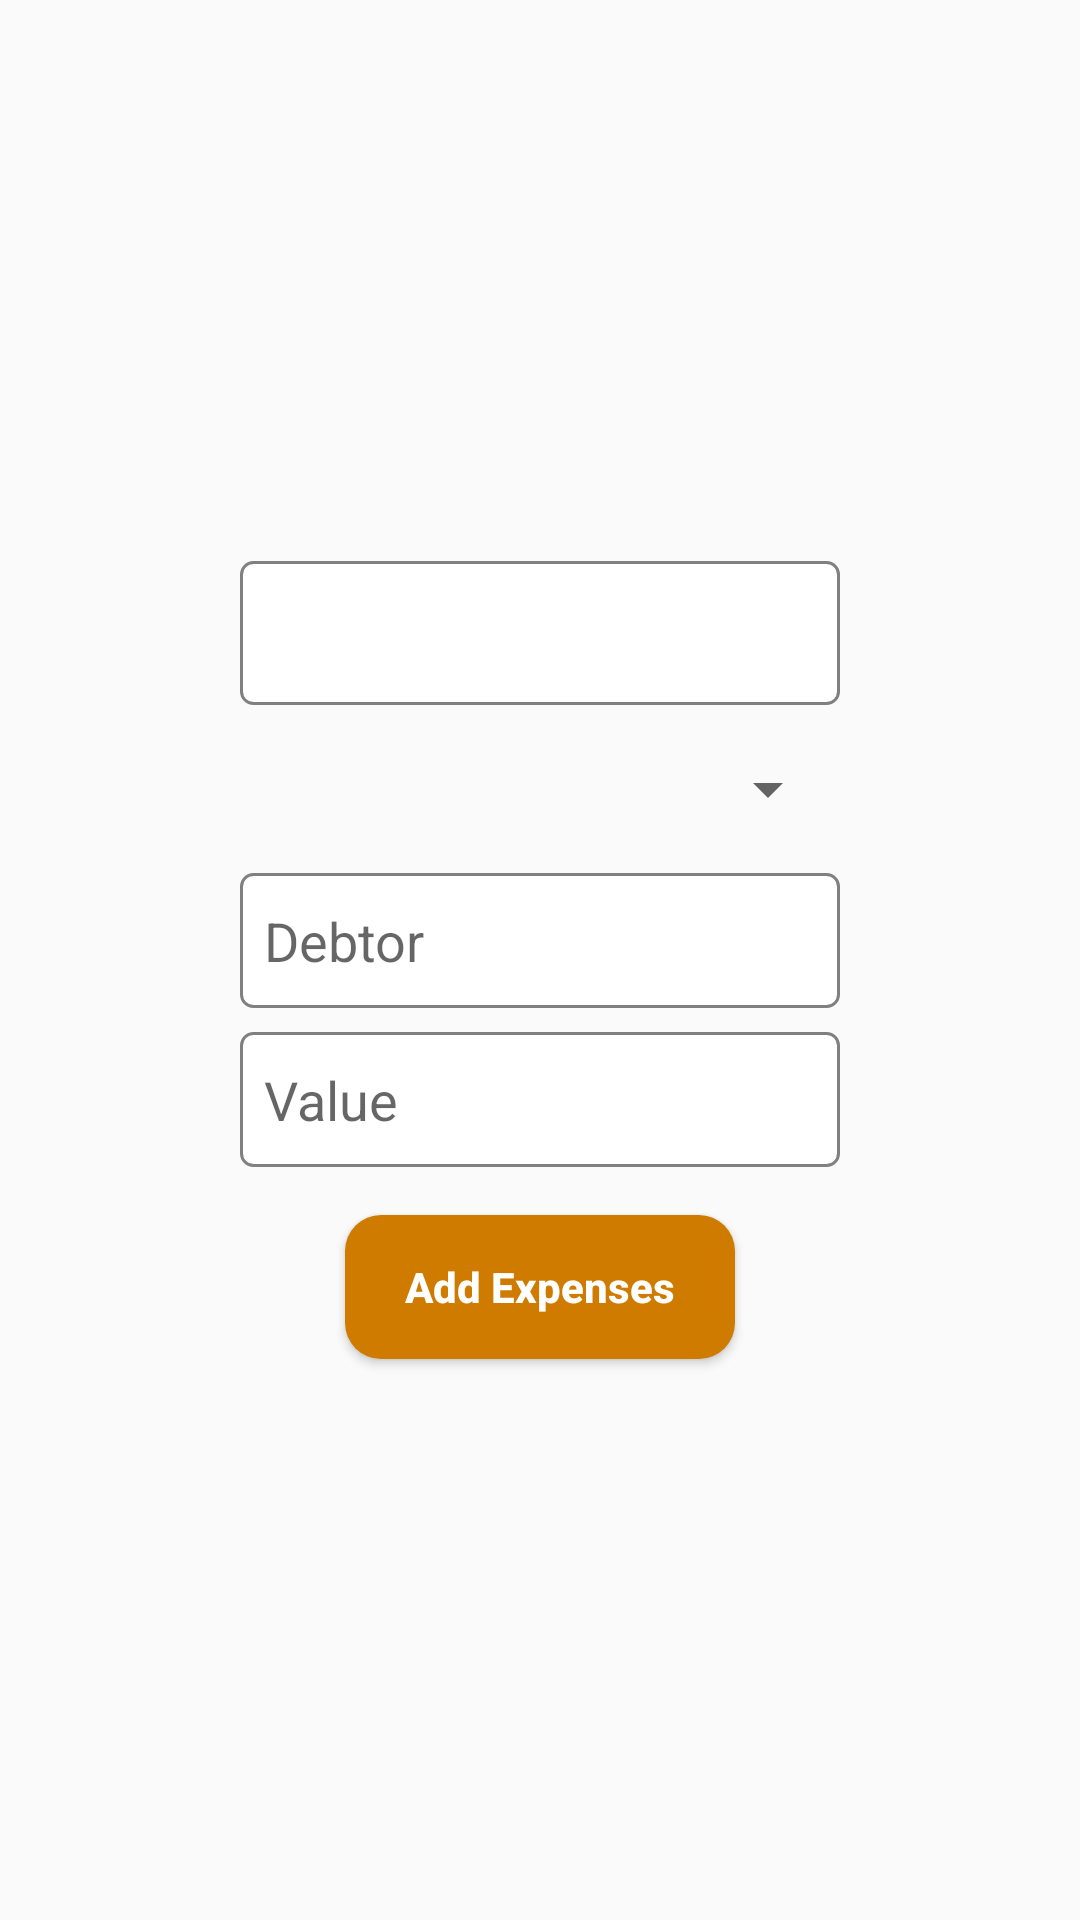

Android layout source for this screen:
<!-- AndroidManifest.xml: application theme AppTheme -->
<!-- res/layout/dialog_add_expenses.xml -->
<?xml version="1.0" encoding="utf-8"?>
<androidx.constraintlayout.widget.ConstraintLayout
        xmlns:android="http://schemas.android.com/apk/res/android" xmlns:app="http://schemas.android.com/apk/res-auto"
        xmlns:tools="http://schemas.android.com/tools"
        android:layout_width="match_parent"
        android:layout_height="wrap_content">

    <TextView
            android:id="@+id/tvDate"
            style="@style/Base.Widget.AppCompat.Button.Borderless"
            android:layout_width="wrap_content"
            android:layout_height="wrap_content"
            android:textAllCaps="false"
            android:layout_marginTop="8dp"
            tools:text="Mon , 04-04-2019"
            android:background="@drawable/rectangle_background"
            app:layout_constraintTop_toTopOf="parent"
            app:layout_constraintStart_toStartOf="parent"
            app:layout_constraintEnd_toEndOf="parent"
            app:layout_constraintBottom_toTopOf="@id/spPayments"
            app:layout_constraintVertical_chainStyle="packed"/>

    <androidx.appcompat.widget.AppCompatSpinner
            android:id="@+id/spPayments"
            android:layout_width="0dp"
            android:layout_height="wrap_content"
            android:layout_marginTop="16dp"
            app:layout_constraintTop_toBottomOf="@id/tvDate"
            app:layout_constraintStart_toStartOf="@id/etPaymentValue"
            app:layout_constraintEnd_toEndOf="@id/etPaymentValue"
            app:layout_constraintBottom_toTopOf="@id/etPaymentName"/>

    <EditText
            android:id="@+id/etPaymentName"
            android:layout_width="wrap_content"
            android:layout_height="wrap_content"
            android:layout_marginTop="16dp"
            android:paddingStart="8dp"
            android:paddingEnd="8dp"
            android:hint="@string/debtor"
            android:inputType="textPersonName"
            android:imeOptions="actionNext"
            android:background="@drawable/rectangle_background"
            app:layout_constraintBottom_toTopOf="@id/etPaymentValue"
            app:layout_constraintTop_toBottomOf="@id/spPayments"
            app:layout_constraintStart_toStartOf="parent"
            app:layout_constraintEnd_toEndOf="parent"
            tools:ignore="AutoFill,LabelFor"/>

    <EditText
            android:id="@+id/etPaymentValue"
            android:layout_width="wrap_content"
            android:layout_height="wrap_content"
            android:layout_marginTop="8dp"
            android:inputType="numberDecimal"
            android:imeOptions="actionDone"
            android:paddingStart="8dp"
            android:paddingEnd="8dp"
            android:hint="@string/add_value"
            android:background="@drawable/rectangle_background"
            app:layout_constraintTop_toBottomOf="@id/etPaymentName"
            app:layout_constraintStart_toStartOf="parent"
            app:layout_constraintEnd_toEndOf="parent"
            app:layout_constraintBottom_toBottomOf="@id/btnAdd"
            tools:ignore="AutoFill,LabelFor"/>

    <Button
            android:id="@+id/btnAdd"
            style="@style/ButtonBlue"
            android:text="@string/add_expenses"
            app:layout_constraintTop_toBottomOf="@id/etPaymentValue"
            app:layout_constraintBottom_toBottomOf="parent"
            app:layout_constraintStart_toStartOf="parent"
            app:layout_constraintEnd_toEndOf="parent"/>

</androidx.constraintlayout.widget.ConstraintLayout>
<!-- resources referenced by this layout -->
<resources>
  <!-- drawable rectangle_background (drawable) -->
  <?xml version="1.0" encoding="utf-8"?>
  <shape xmlns:android="http://schemas.android.com/apk/res/android"
         android:shape="rectangle">
  
      <size android:width="200dp"
            android:height="45dp"/>
      <solid android:color="@color/white"/>
      <stroke android:width="1dp"
              android:color="@color/gray"/>
      <corners android:radius="4dp"/>
  </shape>
  <string name="add_expenses">Add Expenses</string>
  <string name="add_value">Value</string>
  <string name="debtor">Debtor</string>
  <style name="ButtonBlue" parent="Base.Widget.AppCompat.Button">
          <item name="android:layout_width">wrap_content</item>
          <item name="android:layout_height">wrap_content</item>
          <item name="android:layout_marginBottom">8dp</item>
          <item name="android:layout_marginTop">16dp</item>
          <item name="android:paddingStart">8dp</item>
          <item name="android:paddingEnd">8dp</item>
          <item name="android:textAllCaps">false</item>
          <item name="android:textColor">@color/white</item>
          <item name="android:textStyle">bold</item>
          <item name="android:background">@drawable/btn_rounded_blue</item>
      </style>
  <style name="AppTheme" parent="Theme.AppCompat.Light.NoActionBar">
          
          <item name="colorPrimary">@color/colorPrimary</item>
          <item name="colorPrimaryDark">@color/colorPrimaryDark</item>
          <item name="colorAccent">@color/colorAccent</item>
      </style>
  <color name="white">#FFFFFF</color>
  <color name="gray">#808080</color>
  <!-- drawable btn_rounded_blue (drawable) -->
  <?xml version="1.0" encoding="utf-8"?>
  <shape xmlns:android="http://schemas.android.com/apk/res/android"
         android:shape="rectangle">
      <solid android:color="@color/colorAccent"/>
      <size android:width="130dp"/>
      <size android:height="45dp"/>
      <corners android:radius="12dp"/>
  </shape>
  <color name="colorPrimary">#939596</color>
  <color name="colorPrimaryDark">#724400</color>
  <color name="colorAccent">#CE7B00</color>
</resources>
